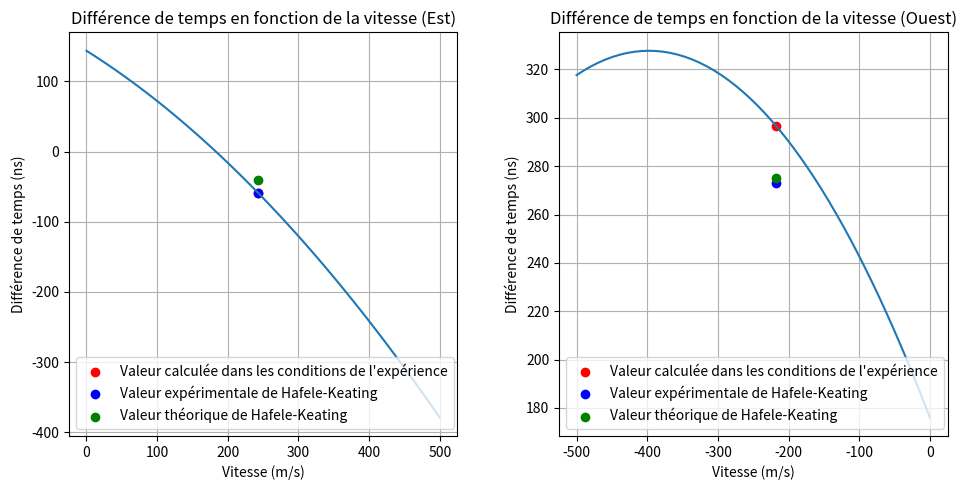

The matplotlib source for this figure:
import numpy as np
import matplotlib.pyplot as plt

def dilatation_temps(vitesse, altitude, temps_vol, latitude):
    c = 3 * 10**8  # vitesse de la lumière en m/s
    vitesseTerre = 1670 / 3.6 # vitesse de rotation de la Terre en m/s
    G = 6.67430 * 10 ** (-11)  # constante gravitationnelle en m^3 kg^-1 s^-2
    M = 5.972 * 10 ** 24  # masse de la Terre en kg
    R = 6371 * 10 ** 3  # rayon de la Terre en m
    g = G * M / (R + altitude) ** 2 # accélération de la pesanteur en m/s²

    #Calcul du décalage temporel basé sur les formules de Hafele Keating
    delta_t = ((g*altitude) - (vitesseTerre*vitesse*np.cos(latitude*2*np.pi/360)) - (vitesse**2)/2) / (c**2)
    return delta_t * temps_vol * 10**9

#Temps de Hafele Keating
HK_est_xp = -59
HK_ouest_xp = 273
HK_est_prediction = -40
HK_ouest_prediction = 275

# Conditions de vol
temps_vol_est = 41.2 * 3600  # temps de vol vers l'est
temps_vol_ouest = 48 * 3600  # temps de vol vers l'ouest
vitesses_est = np.linspace(0, 500, 50)  # en m/s
vitesses_ouest = np.linspace(-500, 0, 50) # en m/s


# Valeurs fixes d'altitude et de latitude
altitude_est = 8900 # en m
latitude_est = 34 # en degré
vitesse_est = 243 #en m
altitude_ouest = 9360 #en m
latitude_ouest = 31 # en degré
vitesse_ouest = -218 #en m/s


# Calcul de la différence de temps pour chaque paire de vitesse et d'altitude
delta_t_grid_est = dilatation_temps(vitesses_est, altitude_est, temps_vol_est, 34)
delta_t_grid_ouest = dilatation_temps(-vitesses_ouest, altitude_ouest, temps_vol_ouest, 31)

# Valeur de delta_t pour les conditions de vol de Hafele-Keating
simu_HK_est = dilatation_temps(vitesse_est, 8900, temps_vol_est, 34)
simu_HK_ouest = dilatation_temps(vitesse_ouest, 9360, temps_vol_ouest, 31)

# Calcul de delta_t pour les conditions de l'expérience
delta_t_est = dilatation_temps(vitesses_est, altitude_est, temps_vol_est, latitude_est)
delta_t_ouest = dilatation_temps(vitesses_ouest, altitude_ouest, temps_vol_ouest, latitude_ouest)

# Tracé du graphique 2D pour l'est
fig, (ax1, ax2) = plt.subplots(1, 2, figsize=(10, 5))

# 1er graphie : est
ax1.plot(vitesses_est, delta_t_est)

ax1.scatter([vitesse_est], [simu_HK_est], color='red', label="Valeur calculée dans les conditions de l'expérience")
ax1.scatter([vitesse_est], [HK_est_xp], color='blue', label='Valeur expérimentale de Hafele-Keating')
ax1.scatter([vitesse_est], [HK_est_prediction], color='green', label='Valeur théorique de Hafele-Keating')

ax1.set_title('Différence de temps en fonction de la vitesse (Est)')
ax1.set_xlabel('Vitesse (m/s)')
ax1.set_ylabel('Différence de temps (ns)')
ax1.grid(True)
ax1.legend()

# 2ème graphique : ouest
ax2.plot(vitesses_ouest, delta_t_ouest)

ax2.scatter([vitesse_ouest], [simu_HK_ouest], color='red', label="Valeur calculée dans les conditions de l'expérience")
ax2.scatter([vitesse_ouest], [HK_ouest_xp], color='blue', label='Valeur expérimentale de Hafele-Keating')
ax2.scatter([vitesse_ouest], [HK_ouest_prediction], color='green', label='Valeur théorique de Hafele-Keating')

ax2.set_title('Différence de temps en fonction de la vitesse (Ouest)')
ax2.set_xlabel('Vitesse (m/s)')
ax2.set_ylabel('Différence de temps (ns)')
ax2.grid(True)
ax2.legend()

plt.tight_layout()
plt.show()









